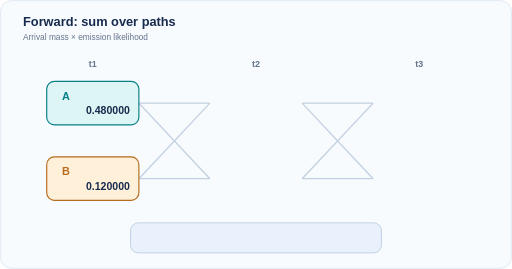
t = 0.00 s
t = 1.75 s: frame unchanged from t = 0.00 s, image omitted
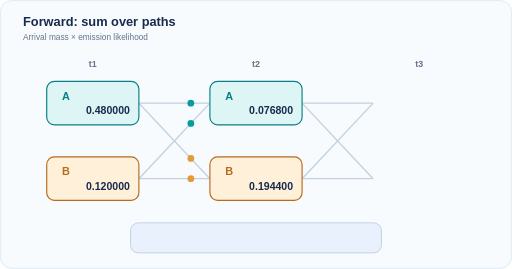
t = 3.46 s
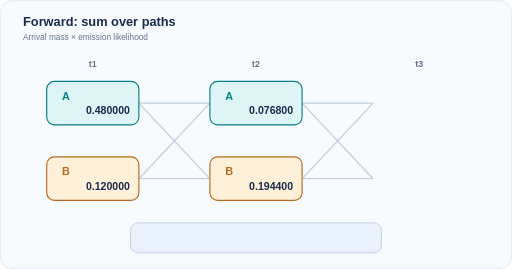
t = 5.25 s
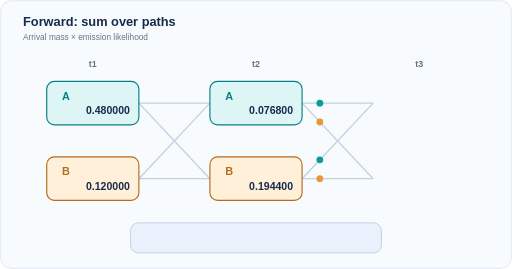
t = 6.50 s
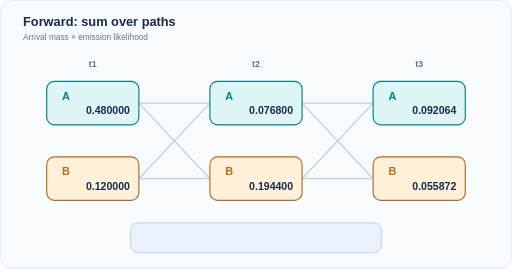
t = 8.10 s

The animated SVG that drew these frames (rendered in a browser with its animation timeline set to each time). Animation: 21 SMIL elements (animate=13,animateMotion=8); frames cover the first 8.10 s, repeats indefinitely.

<svg xmlns="http://www.w3.org/2000/svg" width="800" height="420" viewBox="0 0 800 420" role="img" aria-labelledby="title desc"><title id="title">HMM forward recursion accumulates all paths</title><desc id="desc">Two-state HMM with three observations. Probability mass from each predecessor flows into both next-state nodes, is summed and weighted by emission likelihood, and finishes at total observation likelihood 0.147936. All probabilities are synthetic.</desc><style>text{font-family:Arial,Helvetica,sans-serif}.dim{fill:#64748b}.strong{fill:#172b4d}.bold{font-weight:700}.light{font-size:13px}.small{font-size:12px}.cap{font-size:20px;font-weight:700;fill:#172b4d}@media(prefers-reduced-motion:reduce){.packet{display:none!important}.timed{opacity:1!important}}</style><rect width="800" height="420" rx="18" fill="#f8fbfe"/><rect x="1" y="1" width="798" height="418" rx="17" fill="none" stroke="#d4e1ed"/><text class="cap" x="36" y="40">Forward: sum over paths</text><text class="dim light" x="36" y="63">Arrival mass × emission likelihood</text><text x="145" y="104" text-anchor="middle" class="dim bold" font-size="14">t1</text><text x="400" y="104" text-anchor="middle" class="dim bold" font-size="14">t2</text><text x="655" y="104" text-anchor="middle" class="dim bold" font-size="14">t3</text><path d="M217 161 L328 161" fill="none" stroke="#c3d1e0" stroke-width="2.2"/><circle class="packet" r="5.3" fill="#079c9c" opacity="0"><animateMotion dur="12s" repeatCount="indefinite" calcMode="linear" keyTimes="0;0.1667;0.3333;1" keyPoints="0;0;1;1" path="M217 161 L328 161"/><animate attributeName="opacity" values="0;0;1;1;0;0" keyTimes="0;0.1583;0.1667;0.3292;0.3417;1" dur="12s" repeatCount="indefinite"/></circle><path d="M217 161 L328 279" fill="none" stroke="#c3d1e0" stroke-width="2.2"/><circle class="packet" r="5.3" fill="#e59a39" opacity="0"><animateMotion dur="12s" repeatCount="indefinite" calcMode="linear" keyTimes="0;0.1667;0.3333;1" keyPoints="0;0;1;1" path="M217 161 L328 279"/><animate attributeName="opacity" values="0;0;1;1;0;0" keyTimes="0;0.1583;0.1667;0.3292;0.3417;1" dur="12s" repeatCount="indefinite"/></circle><path d="M217 279 L328 161" fill="none" stroke="#c3d1e0" stroke-width="2.2"/><circle class="packet" r="5.3" fill="#079c9c" opacity="0"><animateMotion dur="12s" repeatCount="indefinite" calcMode="linear" keyTimes="0;0.1667;0.3333;1" keyPoints="0;0;1;1" path="M217 279 L328 161"/><animate attributeName="opacity" values="0;0;1;1;0;0" keyTimes="0;0.1583;0.1667;0.3292;0.3417;1" dur="12s" repeatCount="indefinite"/></circle><path d="M217 279 L328 279" fill="none" stroke="#c3d1e0" stroke-width="2.2"/><circle class="packet" r="5.3" fill="#e59a39" opacity="0"><animateMotion dur="12s" repeatCount="indefinite" calcMode="linear" keyTimes="0;0.1667;0.3333;1" keyPoints="0;0;1;1" path="M217 279 L328 279"/><animate attributeName="opacity" values="0;0;1;1;0;0" keyTimes="0;0.1583;0.1667;0.3292;0.3417;1" dur="12s" repeatCount="indefinite"/></circle><path d="M472 161 L583 161" fill="none" stroke="#c3d1e0" stroke-width="2.2"/><circle class="packet" r="5.3" fill="#079c9c" opacity="0"><animateMotion dur="12s" repeatCount="indefinite" calcMode="linear" keyTimes="0;0.5000;0.6667;1" keyPoints="0;0;1;1" path="M472 161 L583 161"/><animate attributeName="opacity" values="0;0;1;1;0;0" keyTimes="0;0.4917;0.5000;0.6625;0.6750;1" dur="12s" repeatCount="indefinite"/></circle><path d="M472 161 L583 279" fill="none" stroke="#c3d1e0" stroke-width="2.2"/><circle class="packet" r="5.3" fill="#e59a39" opacity="0"><animateMotion dur="12s" repeatCount="indefinite" calcMode="linear" keyTimes="0;0.5000;0.6667;1" keyPoints="0;0;1;1" path="M472 161 L583 279"/><animate attributeName="opacity" values="0;0;1;1;0;0" keyTimes="0;0.4917;0.5000;0.6625;0.6750;1" dur="12s" repeatCount="indefinite"/></circle><path d="M472 279 L583 161" fill="none" stroke="#c3d1e0" stroke-width="2.2"/><circle class="packet" r="5.3" fill="#079c9c" opacity="0"><animateMotion dur="12s" repeatCount="indefinite" calcMode="linear" keyTimes="0;0.5000;0.6667;1" keyPoints="0;0;1;1" path="M472 279 L583 161"/><animate attributeName="opacity" values="0;0;1;1;0;0" keyTimes="0;0.4917;0.5000;0.6625;0.6750;1" dur="12s" repeatCount="indefinite"/></circle><path d="M472 279 L583 279" fill="none" stroke="#c3d1e0" stroke-width="2.2"/><circle class="packet" r="5.3" fill="#e59a39" opacity="0"><animateMotion dur="12s" repeatCount="indefinite" calcMode="linear" keyTimes="0;0.5000;0.6667;1" keyPoints="0;0;1;1" path="M472 279 L583 279"/><animate attributeName="opacity" values="0;0;1;1;0;0" keyTimes="0;0.4917;0.5000;0.6625;0.6750;1" dur="12s" repeatCount="indefinite"/></circle><g opacity="1" class=""><rect x="73" y="127" width="144" height="68" rx="12" fill="#ddf5f4" stroke="#087f86" stroke-width="1.8"/><text x="97" y="156" font-size="17" font-weight="700" fill="#087f86">A</text><text x="203" y="178" text-anchor="end" font-size="16.5" font-weight="700" fill="#172b4d">0.480000</text></g><g opacity="1" class=""><rect x="73" y="245" width="144" height="68" rx="12" fill="#fff0da" stroke="#b66b1d" stroke-width="1.8"/><text x="97" y="274" font-size="17" font-weight="700" fill="#b66b1d">B</text><text x="203" y="296" text-anchor="end" font-size="16.5" font-weight="700" fill="#172b4d">0.120000</text></g><g opacity="0" class="timed"><rect x="328" y="127" width="144" height="68" rx="12" fill="#ddf5f4" stroke="#087f86" stroke-width="1.8"/><text x="352" y="156" font-size="17" font-weight="700" fill="#087f86">A</text><text x="458" y="178" text-anchor="end" font-size="16.5" font-weight="700" fill="#172b4d">0.076800</text><animate attributeName="opacity" values="0;0;1;1;0" keyTimes="0;0.2500;0.2580;0.9833;1" dur="12s" repeatCount="indefinite"/></g><g opacity="0" class="timed"><rect x="328" y="245" width="144" height="68" rx="12" fill="#fff0da" stroke="#b66b1d" stroke-width="1.8"/><text x="352" y="274" font-size="17" font-weight="700" fill="#b66b1d">B</text><text x="458" y="296" text-anchor="end" font-size="16.5" font-weight="700" fill="#172b4d">0.194400</text><animate attributeName="opacity" values="0;0;1;1;0" keyTimes="0;0.2500;0.2580;0.9833;1" dur="12s" repeatCount="indefinite"/></g><g opacity="0" class="timed"><rect x="583" y="127" width="144" height="68" rx="12" fill="#ddf5f4" stroke="#087f86" stroke-width="1.8"/><text x="607" y="156" font-size="17" font-weight="700" fill="#087f86">A</text><text x="713" y="178" text-anchor="end" font-size="16.5" font-weight="700" fill="#172b4d">0.092064</text><animate attributeName="opacity" values="0;0;1;1;0" keyTimes="0;0.5833;0.5913;0.9833;1" dur="12s" repeatCount="indefinite"/></g><g opacity="0" class="timed"><rect x="583" y="245" width="144" height="68" rx="12" fill="#fff0da" stroke="#b66b1d" stroke-width="1.8"/><text x="607" y="274" font-size="17" font-weight="700" fill="#b66b1d">B</text><text x="713" y="296" text-anchor="end" font-size="16.5" font-weight="700" fill="#172b4d">0.055872</text><animate attributeName="opacity" values="0;0;1;1;0" keyTimes="0;0.5833;0.5913;0.9833;1" dur="12s" repeatCount="indefinite"/></g><rect x="204" y="348" width="392" height="47" rx="12" fill="#e9f1fc" stroke="#a6beda"/><g opacity="0"><text x="400" y="376" text-anchor="middle" fill="#173963" font-size="17" font-weight="700">p(x₁:₃) = 0.147936</text><animate attributeName="opacity" values="0;0;1;1;0" keyTimes="0;0.6833;0.6913;0.9833;1" dur="12s" repeatCount="indefinite"/></g></svg>
